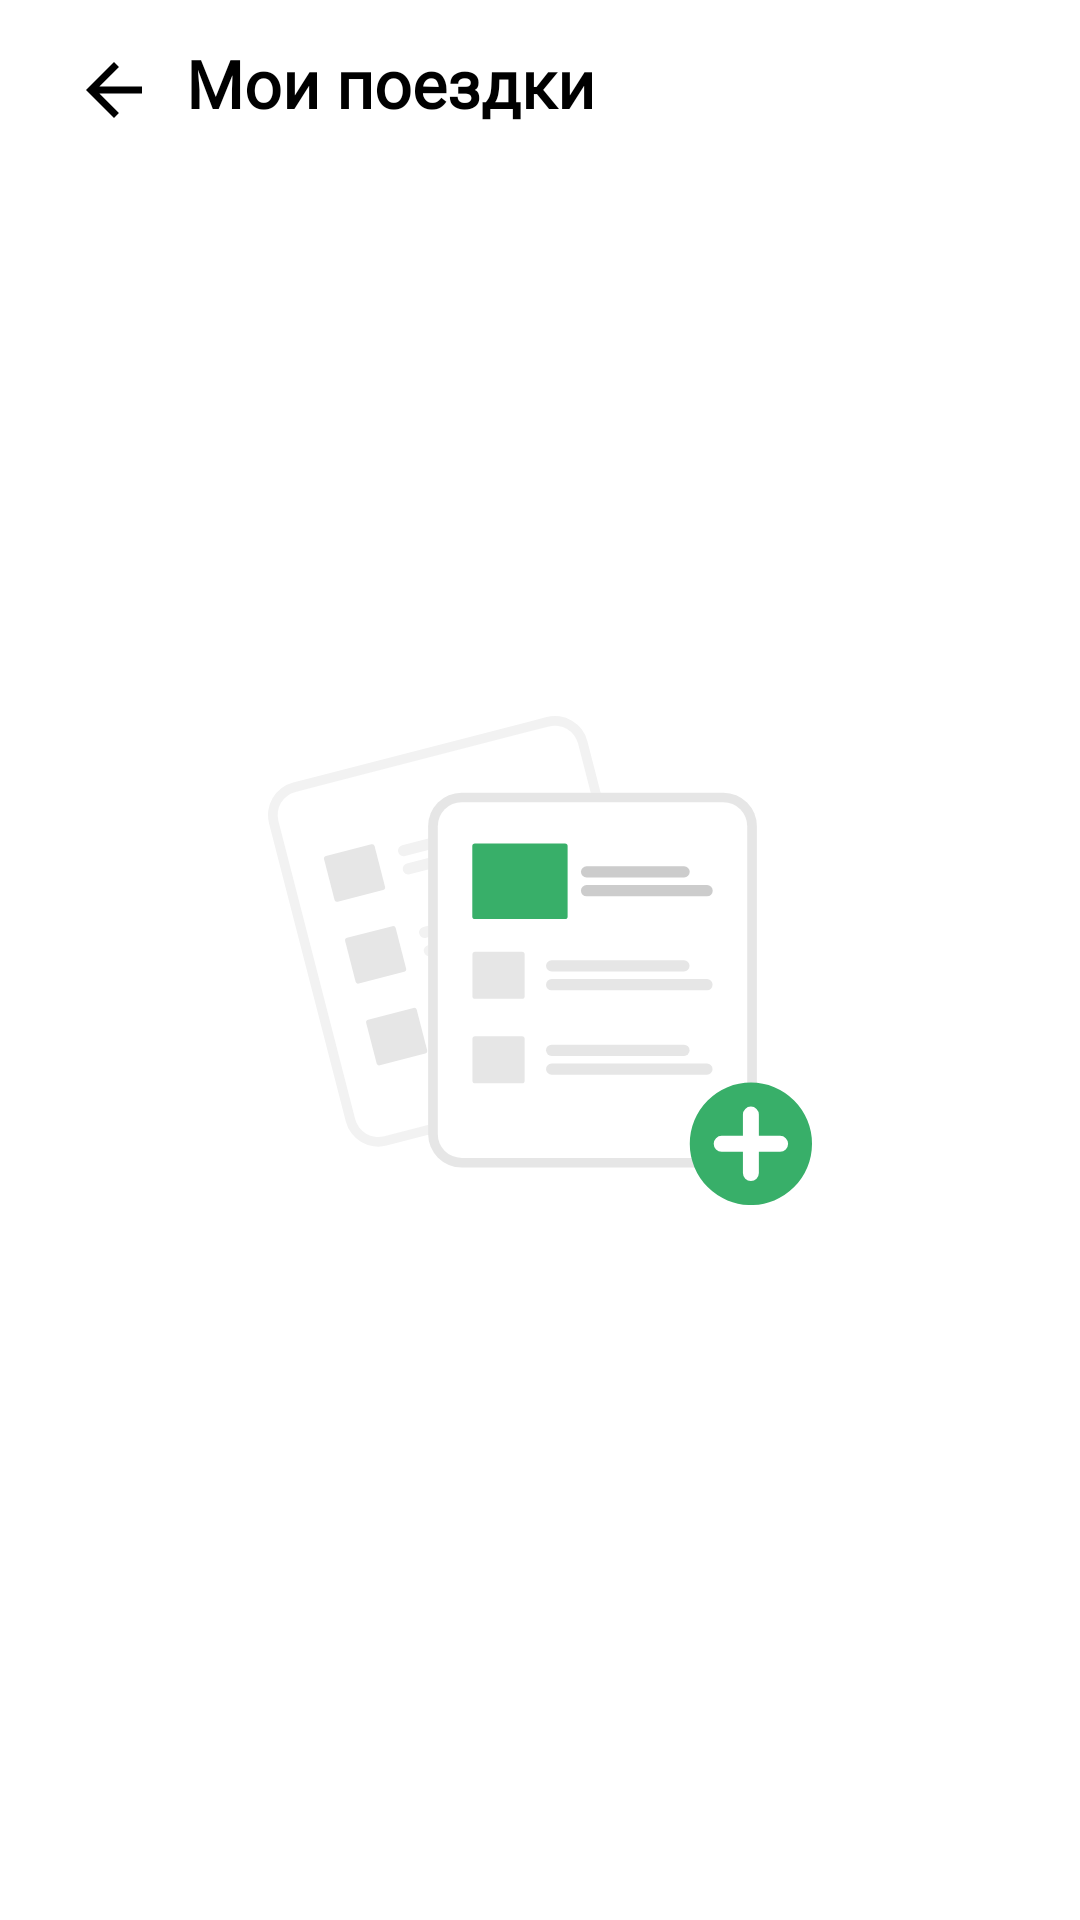

The Android layout XML behind this screen, and the referenced resources:
<!-- AndroidManifest.xml: application theme Theme.Hamsafar -->
<!-- res/layout/activity_my_trip.xml -->
<?xml version="1.0" encoding="utf-8"?>
<androidx.constraintlayout.widget.ConstraintLayout xmlns:android="http://schemas.android.com/apk/res/android"
    xmlns:app="http://schemas.android.com/apk/res-auto"
    xmlns:tools="http://schemas.android.com/tools"
    android:layout_width="match_parent"
    android:layout_height="match_parent"
    tools:context=".activity.MyPostActivity">

    <ImageView
        android:id="@+id/imageViewNotifiivat"
        android:layout_width="280dp"
        android:layout_height="163dp"
        android:visibility="visible"
        app:layout_constraintBottom_toBottomOf="parent"
        app:layout_constraintEnd_toEndOf="parent"
        app:layout_constraintStart_toStartOf="parent"
        app:layout_constraintTop_toTopOf="parent"
        app:srcCompat="@drawable/undraw_add_files_re_v09g" />

    <ScrollView
        android:id="@+id/scrollView2"
        android:layout_width="match_parent"
        android:layout_height="match_parent"
        android:layout_marginBottom="16dp"
        android:scrollbars="none"
        app:layout_constraintBottom_toBottomOf="parent"
        app:layout_constraintEnd_toEndOf="parent"
        app:layout_constraintHorizontal_bias="0.0"
        app:layout_constraintStart_toStartOf="parent">

        <androidx.constraintlayout.widget.ConstraintLayout
            android:layout_width="match_parent"
            android:layout_height="match_parent">


            <TextView
                android:id="@+id/toolbarText"
                style="@style/toolbarStyle"
                android:clickable="true"
                android:drawableLeft="@drawable/ic_baseline_arrow_back_24"
                android:includeFontPadding="false"
                android:maxLines="1"
                android:text="Мои поездки"
                app:layout_constraintStart_toStartOf="parent"
                app:layout_constraintTop_toTopOf="parent" />


            <androidx.recyclerview.widget.RecyclerView
                android:id="@+id/recyclerViewMyTrips"
                android:layout_width="match_parent"
                android:layout_height="wrap_content"
                android:layout_marginTop="14dp"
                app:layout_constraintBottom_toBottomOf="parent"
                app:layout_constraintEnd_toEndOf="parent"
                app:layout_constraintStart_toStartOf="parent"
                app:layout_constraintTop_toBottomOf="@+id/toolbarText" />


        </androidx.constraintlayout.widget.ConstraintLayout>


    </ScrollView>

</androidx.constraintlayout.widget.ConstraintLayout>
<!-- resources referenced by this layout -->
<resources>
  <!-- drawable ic_baseline_arrow_back_24 (drawable) -->
  <vector android:height="28dp" android:tint="@color/colorBlack"
      android:viewportHeight="24" android:viewportWidth="24"
      android:width="28dp" xmlns:android="http://schemas.android.com/apk/res/android">
      <path android:fillColor="@android:color/black" android:pathData="M20,11H7.83l5.59,-5.59L12,4l-8,8 8,8 1.41,-1.41L7.83,13H20v-2z"/>
  </vector>
  <!-- drawable undraw_add_files_re_v09g: vector/xml drawable (drawable, 5168 chars, omitted) -->
  <style name="toolbarStyle">
          <item name="android:layout_width">wrap_content</item>
          <item name="android:layout_height">wrap_content</item>
          <item name="android:layout_marginStart">24dp</item>
          <item name="android:layout_marginTop">16dp</item>
          <item name="android:layout_marginBottom">16dp</item>
          <item name="android:drawablePadding">10dp</item>
          <item name="android:fontFamily">@font/play</item>
          <item name="android:maxLines">1</item>
          <item name="android:textColor">@color/colorBlack</item>
          <item name="android:textSize">22sp</item>
          <item name="android:textStyle">bold</item>
      </style>
  <style name="Theme.Hamsafar" parent="Theme.MaterialComponents.Light.NoActionBar">
          
          <item name="colorPrimary">@color/colorPrimary</item>
          <item name="colorPrimaryVariant">@color/colorPrimaryDark</item>
          <item name="colorOnPrimary">@color/colorWhite</item>
          
          <item name="colorSecondary">@color/colorPrimary</item>
          <item name="colorSecondaryVariant">@color/colorPrimary</item>
          <item name="colorOnSecondary">@color/colorBold</item>
          
          <item name="android:statusBarColor" tools:targetApi="l">?attr/colorPrimary</item>
          
  
          
      </style>
  <color name="colorBlack">#000</color>
  <color name="colorPrimary">#0cba70</color>
  <color name="colorPrimaryDark">#0cba70</color>
  <color name="colorWhite">#fff</color>
  <color name="colorBold">#424250</color>
</resources>
